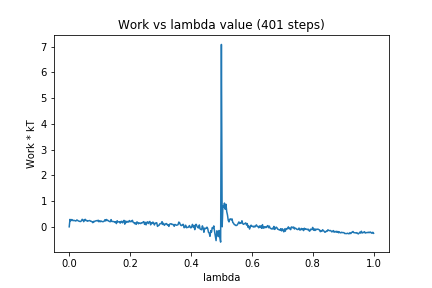

Values plotted in this chart, from the file beside it:
0, 0.0
1, 0.288
2, 0.231
3, 0.2796
4, 0.2752
5, 0.2379
6, 0.2474
7, 0.2466
8, 0.2285
9, 0.2293
10, 0.266
11, 0.2517
12, 0.224
13, 0.2219
14, 0.2074
15, 0.2053
16, 0.2319
17, 0.2905
18, 0.2767
19, 0.1989
20, 0.2589
21, 0.2922
22, 0.2409
23, 0.2466
24, 0.2165
25, 0.2302
26, 0.2391
27, 0.2456
28, 0.2168
29, 0.2157
30, 0.1956
31, 0.1604
32, 0.21
33, 0.1956
34, 0.2246
35, 0.2295
36, 0.2406
37, 0.2301
38, 0.2571
39, 0.1952
40, 0.231
41, 0.1994
42, 0.2247
43, 0.2054
44, 0.2002
45, 0.2035
46, 0.2214
47, 0.2777
48, 0.2262
49, 0.2857
50, 0.2452
51, 0.2482
52, 0.2214
53, 0.2055
54, 0.1972
55, 0.2798
56, 0.2084
57, 0.2064
58, 0.2048
59, 0.1967
60, 0.1728
... 340 more rows
